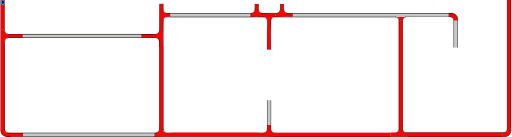
t = 0.00 s
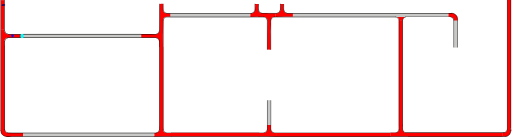
t = 1.00 s
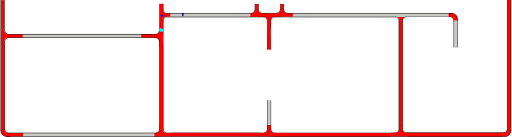
t = 3.38 s
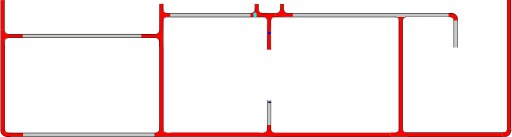
t = 5.25 s
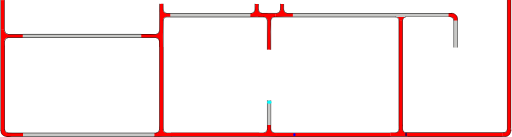
t = 7.00 s
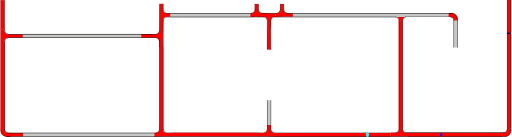
t = 9.13 s

The animated SVG that drew these frames (rendered in a browser with its animation timeline set to each time). Animation: 3 SMIL elements (animateMotion=3); frames cover the first 9.12 s, repeats indefinitely.

<?xml version="1.0" encoding="UTF-8" standalone="no"?>
<svg
   width="892.5033"
   height="239.33836"
   xml:lang="fr"
   viewBox="0 0 892.50326 239.33841"
   preserveAspectRatio="xMidYMid"
   version="1.1"
   id="svg1"
   sodipodi:docname="filtrage_animé_9_Xa.svg"
   inkscape:version="1.3.2 (091e20ef0f, 2023-11-25)"
   xmlns:inkscape="http://www.inkscape.org/namespaces/inkscape"
   xmlns:sodipodi="http://sodipodi.sourceforge.net/DTD/sodipodi-0.dtd"
   xmlns:xlink="http://www.w3.org/1999/xlink"
   xmlns="http://www.w3.org/2000/svg"
   xmlns:svg="http://www.w3.org/2000/svg">
  <defs
     id="defs1">
    <clipPath
       clipPathUnits="userSpaceOnUse"
       id="clipPath6">
      <path
         id="path7"
         style="fill:#ff0000;fill-opacity:1;fill-rule:nonzero;stroke:none"
         d="M 3.8046875,0.0078125 V 38.085938 c 0.004,-2.38e-4 0.00771,9.8e-5 0.011719,0 V 0.0078125 Z" />
    </clipPath>
  </defs>
  <sodipodi:namedview
     id="namedview1"
     pagecolor="#ffffff"
     bordercolor="#666666"
     borderopacity="1.0"
     inkscape:showpageshadow="2"
     inkscape:pageopacity="0.0"
     inkscape:pagecheckerboard="true"
     inkscape:deskcolor="#d1d1d1"
     inkscape:zoom="9.2341578"
     inkscape:cx="-6.0102936"
     inkscape:cy="6.7142019"
     inkscape:window-width="1920"
     inkscape:window-height="1007"
     inkscape:window-x="1920"
     inkscape:window-y="0"
     inkscape:window-maximized="1"
     inkscape:current-layer="svg1"
     showguides="true"
     inkscape:lockguides="false"
     inkscape:document-units="mm"
     showgrid="false" />
  <path
     id="rect1-5-2-6-65-0-0"
     style="display:inline;fill:#c8c8c6;fill-opacity:1;stroke-width:4.61725;stroke-linejoin:round;stroke-dasharray:none;paint-order:stroke fill markers"
     d="m 792.20209,35.318342 h 5.95567 v 47.841356 h -5.95567 z" />
  <path
     id="rect1-5-2-6-6-9"
     style="display:inline;fill:#ff0000;fill-opacity:1;stroke-width:10.5146;stroke-linejoin:round;stroke-dasharray:none;paint-order:stroke fill markers"
     d="m 891.68457,223.97932 h -6.59736 V 0.02119238 h 6.59736 z" />
  <path
     id="rect1-5-2-6-6-3-8-4-9-9"
     style="display:inline;fill:#ff0000;fill-opacity:1;stroke-width:9.03211;stroke-linejoin:round;stroke-dasharray:none;paint-order:stroke fill markers"
     d="m 711.5067,238.71728 v -6.59736 h 165.25617 v 6.59736 z" />
  <path
     id="use1-0-7-0"
     style="display:inline;fill:#ff0000;stroke-width:0.735689;stroke-linejoin:round;paint-order:stroke fill markers"
     d="m 891.5749,228.47903 -0.1063,1.38006 -0.40194,1.39677 -0.63513,1.43896 -0.67966,1.41229 -0.84463,1.14824 -1.19592,1.18678 -1.26588,0.87189 -1.25951,0.6487 -1.44275,0.40472 -7.38606,-0.0424 -0.024,-3.0861 0.0311,-3.21961 6.19826,-0.98489 1.35161,-1.13505 0.9366,-1.92794 c 0.74048,-9.38241 0.31887,5.18048 0.26046,-4.21984 l 6.39897,-0.13641 c -2.05324,5.00427 2.96782,1.36972 0.0648,4.86383 z"
     sodipodi:nodetypes="ccccccccccccccccccc" />
  <path
     id="rect1-5-2-6-6-3-8-4-9"
     style="display:inline;fill:#ff0000;fill-opacity:1;stroke-width:9.53825;stroke-linejoin:round;stroke-dasharray:none;paint-order:stroke fill markers"
     d="m 695.92171,35.220239 h 6.59736 V 219.51667 h -6.59736 z" />
  <path
     id="rect1-5-2-6-6-3-8-4"
     style="display:inline;fill:#ff0000;fill-opacity:1;stroke-width:9.94551;stroke-linejoin:round;stroke-dasharray:none;paint-order:stroke fill markers"
     d="m 681.62089,232.1657 v 6.59736 H 481.25056 v -6.59736 z" />
  <path
     id="use1-7-3-8"
     style="display:inline;fill:#ff0000;stroke-width:0.82737;stroke-linejoin:round;paint-order:stroke fill markers"
     d="m 702.57775,221.49677 c -0.57829,8.68589 0.70597,-3.93739 -0.0677,4.70605 l 0.40078,2.08403 1.04046,1.62163 1.69502,1.36925 2.25211,0.55085 4.01724,0.15557 -0.11342,2.85889 0.20649,3.61779 -16.03063,-0.17312 -14.6767,0.028 0.006,-3.35023 -0.10309,-2.88428 c 2.04158,-0.48914 7.14747,0.44805 9.70218,-0.26782 0.31562,-0.0884 2.10365,-0.69963 2.39498,-0.84898 0.28192,-0.14447 1.27655,-0.94676 1.52921,-1.1599 0.30955,-0.26113 0.65553,-1.19436 0.91047,-1.57763 0.299,-0.4495 0.12021,-1.28062 0.32651,-1.92958 -0.0621,-8.55271 0.0415,3.75402 -0.0641,-4.79893 l 0.0422,-3.30756 6.47415,-0.072 z"
     sodipodi:nodetypes="cccccccccccccssssscccc" />
  <path
     id="rect1-5-2-6-6-3-8"
     style="display:inline;fill:#ff0000;fill-opacity:1;stroke-width:8.72965;stroke-linejoin:round;stroke-dasharray:none;paint-order:stroke fill markers"
     d="m 451.97548,232.06602 v 6.59736 H 297.60207 v -6.59736 z" />
  <path
     id="use1-7-5-7"
     style="display:inline;fill:#ff0000;stroke-width:0.82737;stroke-linejoin:round;paint-order:stroke fill markers"
     d="m 444.07615,19.398709 c 0,0 -0.76469,1.155753 -1.21306,1.681818 -0.38583,0.4527 -0.7662,0.933784 -1.26357,1.26003 -0.61129,0.400975 -1.3198,0.67696 -2.0391,0.80758 -1.20889,0.219526 -3.68541,-0.0657 -3.68541,-0.0657 l 0.11342,2.85889 -0.20648,3.61779 16.03062,-0.17312 14.6767,0.028 -0.006,-3.35023 0.10316,-2.88431 c -2.04158,-0.48914 -8.18932,0.465283 -10.74403,-0.250587 -0.31563,-0.0884 -1.69131,-0.192813 -1.98265,-0.342163 -0.28192,-0.14447 -1.25704,-1.028621 -1.5097,-1.241761 -0.30955,-0.26114 -0.72196,-1.006869 -0.9769,-1.390139 -0.29899,-0.44951 -0.72546,-0.975738 -0.75534,-1.656044 -1.74765,-39.803268 -1.99918,50.92994 -0.026,-11.4002659 l -6.14791,-0.103365 c 0.86099,6.8958249 0.55295,-7.9130786 0.10539,11.2053269 -0.0545,2.328081 0.08,0.631413 -0.47314,1.39825 z"
     sodipodi:nodetypes="sssscccccccsssssccss" />
  <path
     id="rect1-5-2-6-9"
     style="display:inline;fill:#c8c8c6;fill-opacity:1;stroke-width:4.33516;stroke-linejoin:round;stroke-dasharray:none;paint-order:stroke fill markers"
     d="m 466.11566,175.03568 h 5.75058 v 43.67823 h -5.75058 z" />
  <path
     id="rect1-5-2-6-6-3"
     style="display:inline;fill:#ff0000;fill-opacity:1;stroke-width:8.38727;stroke-linejoin:round;stroke-dasharray:none;paint-order:stroke fill markers"
     d="M 284.11226,224.51089 H 277.5149 V 82.009253 h 6.59736 z" />
  <path
     id="use1-7-3"
     style="display:inline;fill:#ff0000;stroke-width:0.82737;stroke-linejoin:round;paint-order:stroke fill markers"
     d="m 472.37344,221.80561 c -0.57829,8.68589 0.70597,-3.93739 -0.0677,4.70605 l 0.40078,2.08403 1.04046,1.62163 1.69502,1.36925 2.25211,0.55085 4.01724,0.15557 -0.11342,2.85889 0.20649,3.61779 -16.03063,-0.17312 -14.6767,0.028 0.006,-3.35023 L 451,232.39004 c 2.04158,-0.48914 7.14747,0.44805 9.70218,-0.26782 0.31562,-0.0884 2.10365,-0.69963 2.39498,-0.84898 0.28192,-0.14447 1.27655,-0.94676 1.52921,-1.1599 0.30955,-0.26113 0.65553,-1.19436 0.91047,-1.57763 0.299,-0.4495 0.12021,-1.28062 0.32651,-1.92958 -0.0621,-8.55271 0.0415,3.75402 -0.0641,-4.79893 l 0.0422,-3.30756 6.47415,-0.072 z"
     sodipodi:nodetypes="cccccccccccccssssscccc" />
  <path
     id="use1-7-5-1"
     style="display:inline;fill:#ff0000;stroke-width:0.82737;stroke-linejoin:round;paint-order:stroke fill markers"
     d="m 276.77159,229.09514 c 0,0 -0.83153,1.04989 -1.2799,1.57596 -0.38584,0.4527 -1.39755,0.60319 -1.89492,0.92944 -0.61129,0.40097 -1.3198,0.67696 -2.0391,0.80758 -1.20889,0.21952 -3.68541,-0.0657 -3.68541,-0.0657 l 0.11342,2.85889 -0.20649,3.61779 16.03063,-0.17312 14.6767,0.028 -0.006,-3.35023 0.10316,-2.88431 c -2.04158,-0.48914 -6.83081,0.54022 -9.38552,-0.17565 -0.31562,-0.0884 -1.89729,-0.59759 -2.18862,-0.74694 -0.28192,-0.14447 -1.13268,-0.55127 -1.38534,-0.76441 -0.30955,-0.26114 -0.87167,-1.21418 -1.12661,-1.59745 -0.299,-0.44951 -0.3436,-5.22716 -0.37347,-5.90747 l -6.62381,-0.12971 c 0.86099,6.89583 0.32057,-14.92846 -0.12699,4.18994 -0.0545,2.32808 -0.0486,1.02057 -0.60173,1.78741 z"
     sodipodi:nodetypes="sssscccccccssssccsss" />
  <path
     id="rect1-5-2-6-0"
     style="display:inline;fill:#c8c8c6;fill-opacity:1;stroke-width:9.91812;stroke-linejoin:round;stroke-dasharray:none;paint-order:stroke fill markers"
     d="m 268.85572,232.55301 v 5.72476 H 39.205831 v -5.72476 z" />
  <path
     id="use1-0-7"
     style="display:inline;fill:#ff0000;stroke-width:0.735689;stroke-linejoin:round;paint-order:stroke fill markers"
     d="m 21.442295,238.56307 c -1.982977,-0.13752 -11.339721,1.76474 -10.874101,0.0647 l -1.3800637,-0.1063 -1.3967707,-0.40194 -1.4389646,-0.63513 -1.4122832,-0.67966 -1.1482406,-0.84463 -1.1867773,-1.19592 -0.8718905,-1.26588 -0.6487083,-1.25951 -0.40471698,-1.44275 0.042429,-7.38606 3.08609868,-0.024 3.2196159,0.0311 0.9848834,6.19826 1.1350509,1.35161 1.927942,0.9366 9.999354,0.51346 18.188652,-0.11301 -0.05324,6.11935 z"
     sodipodi:nodetypes="ccccccccccccccccccccc" />
  <path
     id="use1-7-9"
     style="display:inline;fill:#ff0000;stroke-width:0.82737;stroke-linejoin:round;paint-order:stroke fill markers"
     d="m 702.37227,35.543104 0.79614,-2.832971 1.26268,-1.749444 2.04391,-1.181628 4.23644,-0.302381 -0.11342,-2.858886 L 710.80451,23 l -16.03063,0.173118 -14.6767,-0.02803 0.006,3.35023 -0.10316,2.884314 c 2.04158,0.489141 6.72861,-0.663772 9.28332,0.05211 0.31562,0.08842 2.66882,0.03682 2.96015,0.186148 0.28192,0.144473 1.70555,0.94846 1.95821,1.1616 0.30955,0.261137 1.27722,1.703381 1.53216,2.086653 0.299,0.449503 0.51165,2.226042 0.71795,2.875005 z"
     sodipodi:nodetypes="cccccccccccsssscc" />
  <path
     id="rect1-5-2-6-65-0"
     style="display:inline;fill:#c8c8c6;fill-opacity:1;stroke-width:12.0623;stroke-linejoin:round;stroke-dasharray:none;paint-order:stroke fill markers"
     d="m 783.65055,22.776256 v 7.11528 H 510.35126 v -7.11528 z" />
  <path
     id="use1-0"
     style="display:inline;fill:#ff0000;stroke-width:0.735689;stroke-linejoin:round;paint-order:stroke fill markers"
     d="m 787.7082,22.910386 2.39463,0.363064 1.79849,0.504051 1.84539,0.933653 1.71664,1.398725 c 0.89947,0.569742 0.74781,1.154075 1.52474,1.873239 0.69406,0.721092 0.52265,1.394322 1.0427,2.24015 0.266,0.77493 0.008,1.665962 0.24744,2.449454 l 0.29382,3.180367 c -0.35455,-0.444987 -5.88762,0.424159 -6.6653,-0.201516 l -0.39655,-2.836998 -1.72082,-1.919623 -2.23399,-1.367344 -4.90879,-0.09852 0.0981,-6.502038 z"
     sodipodi:nodetypes="cccccccccccccccc" />
  <path
     id="use1-7-5"
     style="display:inline;fill:#ff0000;stroke-width:0.82737;stroke-linejoin:round;paint-order:stroke fill markers"
     d="m 488.24298,19.416071 c 0,0 -0.76469,1.155753 -1.21306,1.681818 -0.38584,0.4527 -0.7662,0.933784 -1.26357,1.26003 -0.61129,0.400975 -1.3198,0.67696 -2.0391,0.80758 -1.20889,0.219526 -3.68541,-0.0657 -3.68541,-0.0657 l 0.11342,2.85889 -0.20649,3.61779 16.03063,-0.17312 14.6767,0.028 -0.006,-3.35023 0.10316,-2.88431 c -2.04158,-0.48914 -8.18933,0.465283 -10.74404,-0.250587 -0.31562,-0.0884 -1.69131,-0.192813 -1.98264,-0.342163 -0.28192,-0.14447 -1.25704,-1.028621 -1.5097,-1.241761 -0.30955,-0.26114 -0.72196,-1.006869 -0.9769,-1.390139 -0.299,-0.44951 -0.72547,-0.975738 -0.75534,-1.656044 -1.74766,-39.803268 -1.99919,50.92994 -0.026,-11.400266 l -6.14791,-0.1033651 c 0.86099,6.8958251 0.55295,-7.9130781 0.10539,11.2053271 -0.0545,2.328081 0.08,0.631413 -0.47314,1.39825 z"
     sodipodi:nodetypes="sssscccccccsssssccss" />
  <path
     id="use1-7"
     style="display:inline;fill:#ff0000;stroke-width:0.82737;stroke-linejoin:round;paint-order:stroke fill markers"
     d="m 471.93307,61.862027 c -0.57829,-8.685893 0.99261,-17.488755 0.21901,-26.132203 l 0.47843,-2.288734 0.88475,-1.881185 1.26357,-1.260029 2.0391,-0.807581 3.68541,0.0657 -0.11342,-2.858886 0.20649,-3.617794 -16.03063,0.173118 -14.6767,-0.02803 0.006,3.35023 -0.10316,2.884314 c 2.04158,0.489141 6.72861,-0.663772 9.28332,0.05211 0.31562,0.08842 2.66882,0.03682 2.96015,0.186148 0.28192,0.144473 1.70555,0.94846 1.95821,1.1616 0.30955,0.261137 1.27722,1.703381 1.53216,2.086653 0.299,0.449503 0.51165,2.226042 0.71795,2.875005 -0.0621,8.552706 -0.20305,17.106418 -0.30864,25.659361 l -0.10839,25.043143 6.26987,0.326017 z"
     sodipodi:nodetypes="cccccccccccccssssscccc" />
  <path
     id="rect1-5-2-6-65"
     style="display:inline;fill:#c8c8c6;fill-opacity:1;stroke-width:8.80117;stroke-linejoin:round;stroke-dasharray:none;paint-order:stroke fill markers"
     d="m 436.3467,22.722211 v 7.385173 H 296.166 v -7.385173 z" />
  <path
     id="use1-2"
     style="display:inline;fill:#ff0000;stroke-width:0.736143;stroke-linejoin:round;paint-order:stroke fill markers"
     d="m 261.28431,66.012445 10.9108,0.0138 1.3479,0.35512 1.31901,0.78736 0.89869,1.12549 0.68926,1.17298 0.37469,1.1549 0.19983,1.33319 0.055,10.32868 3.34071,0.0434 3.37728,0.0196 -0.15771,-19.28739 0.59167,-30.195909 0.69711,-1.107482 0.89302,-1.003356 1.39337,-0.823955 1.7556,-0.598551 7.54934,-0.07292 -0.0149,-2.547278 -0.0943,-3.501955 -7.24374,0.07033 -1.97556,-0.519364 -1.3625,-0.976515 -1.0744,-1.59022 -0.66392,-1.417499 -0.39745,-12.0824115 -2.86197,0.049772 -2.84824,0.07876 c -0.29499,2.67984 0.0743,43.8907295 -0.35741,47.2441095 -0.0533,0.414299 -0.44291,0.86923 -0.53297,1.25164 -0.0872,0.37006 -0.32834,0.917 -0.45688,1.24865 -0.15749,0.40632 -0.58917,0.687539 -0.82031,1.022179 -0.2711,0.39248 -0.61987,0.726881 -1.01125,0.99767 -0.37552,0.25982 -0.58084,0.53349 -1.09238,0.65568 l -1.30893,0.39812 -11.09746,-0.11405 -15.8497,0.0356 0.063,6.42984 z"
     sodipodi:nodetypes="ccccccccccccccccccccccccccccssssscccccc" />
  <path
     id="rect1-5-2-6"
     style="display:inline;fill:#c8c8c6;fill-opacity:1;stroke-width:10.6927;stroke-linejoin:round;stroke-dasharray:none;paint-order:stroke fill markers"
     d="m 245.7064,59.17526 v 7.385173 H 38.796 V 59.17526 Z" />
  <path
     id="rect1-5-2-6-6"
     style="display:inline;fill:#ff0000;fill-opacity:1;stroke-width:8.38727;stroke-linejoin:round;stroke-dasharray:none;paint-order:stroke fill markers"
     d="M 7.3269,224.13087 H 0.72954 V 81.629238 H 7.3269 Z" />
  <path
     id="use1"
     style="display:inline;fill:#ff0000;stroke-width:0.640567;stroke-linejoin:round;paint-order:stroke fill markers"
     d="M 23.96172,59.979046 11.69705,59.781704 10.36563,59.47633 9.25567,58.645034 8.26014,57.695572 7.60734,56.536276 7.22504,55.42472 6.88732,54.240133 6.67931,51.465501 l -2.70753,0.113778 -3.2559,-0.26357 0.10377,16.030634 -0.0168,14.676695 2.81516,0.10721 3.71232,-0.05955 c 0.2932,-2.041582 -0.55381,-6.783127 -0.1247,-9.337838 0.053,-0.315622 -0.25978,-1.536899 -0.17027,-1.828228 0.0866,-0.281925 0.29298,-1.648471 0.42074,-1.901138 0.15653,-0.309543 0.68088,-1.111795 0.91062,-1.366733 0.26944,-0.299006 0.88037,-0.795445 1.26937,-1.001743 0.37323,-0.197936 0.80763,-0.468221 1.31606,-0.561312 l 1.59861,-0.326569 11.18306,0.23033 15.0113,0.108387 0.19542,-6.269868 z"
     sodipodi:nodetypes="cccccccccccccccssssscccccc" />
  <rect
     style="fill:#ff0000;stroke:none;stroke-width:0.493253;stroke-linecap:round;stroke-linejoin:bevel;paint-order:markers stroke fill"
     id="rect1"
     width="5.9052596"
     height="51.830639"
     x="0.80703992"
     y="0.17081518"
     rx="2.7755576e-17"
     ry="3.0185392e-17" />
  <!-- Intérieur du Tuyau en C8C8C8 -->
  <!-- Extérieur du Tuyau en NOIR -->
  <!-- Extérieur du Tuyau en NOIR -->
  <!-- Bulle 02 à l'Intérieur du Tuyau en VERT -->
  <!-- Petite Bulle 03 à l'Intérieur du Tuyau en ROUGE -->
  <!-- Petite Bulle 04 à l'Intérieur du Tuyau en JAUNE -->
  <!-- Bride du Tuyau et ses Boulons en GRIS -->
  <!-- MOTIONPATH à l'Intérieur du Tuyau en BLEU -->
  <!-- Grosse Bulle 01 qui sera déplacé le long du chemin. -->
  <!-- Grosse Bulle 02 à l'Intérieur du Tuyau en VERT -->
  <!-- Petite Bulle 03 à l'Intérieur du Tuyau en VERT -->
  <!-- Petite Bulle 04 à l'Intérieur du Tuyau en VERT -->
  <path
     id="use2-3"
     style="display:inline;fill:#000000;fill-opacity:1;stroke-width:0.925393;stroke-linejoin:round;stroke-dasharray:none;paint-order:stroke fill markers"
     d="M 7.5269713,54.193405 H 6.73705 V 0.19332936 h 0.7899213 z" />
  <path
     id="use2-3-5"
     style="display:inline;fill:#000000;fill-opacity:1;stroke-width:1.90451;stroke-linejoin:round;stroke-dasharray:none;paint-order:stroke fill markers"
     d="M 0.78992132,228.84174 H 0 V 0.11611393 h 0.78992132 z" />
  <path
     style="display:inline;fill:none;fill-rule:evenodd;stroke:#000000;stroke-width:0.789584;stroke-linecap:square;stroke-dasharray:none;stroke-opacity:1"
     id="path1-5-5"
     transform="matrix(-0.98721533,0.15939225,0.13018426,0.99148982,0,0)"
     sodipodi:type="arc"
     sodipodi:cx="-5.5069919"
     sodipodi:cy="54.98138"
     sodipodi:rx="5.4157958"
     sodipodi:ry="5.9796858"
     sodipodi:start="0"
     sodipodi:end="1.3795057"
     sodipodi:open="true"
     sodipodi:arc-type="arc"
     d="M -0.09119606,54.98138 A 5.4157958,5.9796858 0 0 1 -4.4773075,60.851995" />
  <path
     id="use3"
     style="display:inline;fill:#000000;fill-opacity:1;stroke:none;stroke-width:2.46925;stroke-linejoin:round;stroke-dasharray:none;stroke-opacity:1;paint-order:stroke fill markers"
     d="M 11.95351,65.683329 V 66.47325 H 272.1078 v -0.789921 z" />
  <path
     style="display:inline;fill:none;fill-rule:evenodd;stroke:#000000;stroke-width:0.790043;stroke-linecap:square;stroke-dasharray:none;stroke-opacity:1"
     id="path1-5"
     transform="matrix(-0.1570757,-0.98758657,-0.99123376,0.13211977,0,0)"
     sodipodi:type="arc"
     sodipodi:cx="-72.661949"
     sodipodi:cy="-1.6379478"
     sodipodi:rx="5.4545603"
     sodipodi:ry="5.8723121"
     sodipodi:start="0"
     sodipodi:end="1.3795057"
     sodipodi:open="true"
     sodipodi:arc-type="arc"
     d="m -67.207389,-1.6379478 a 5.4545603,5.8723121 0 0 1 -4.417506,5.7651992" />
  <path
     id="use2-3-0"
     style="display:inline;fill:#000000;fill-opacity:1;stroke-width:1.5802;stroke-linejoin:round;stroke-dasharray:none;paint-order:stroke fill markers"
     d="M 7.56251,227.11103 H 6.76254 V 71.631173 h 0.79997 z" />
  <path
     style="display:none;fill:none;stroke:#00eaff;stroke-width:1.82778;stroke-linecap:round;stroke-linejoin:miter;stroke-dasharray:none;stroke-opacity:1"
     d="m 8.5383645,4.6915409 c 0.0607,0.899867 -0.2864808,46.0588331 -0.1475708,46.6401541 0.34275,1.437627 -0.1908217,1.952712 0.1719483,3.227404 0.11442,0.402094 0.6473853,1.791097 1.0859353,2.36585 0.4284097,0.561467 1.9830907,1.137444 2.2190407,1.34653 41.782729,0.602024 84.002948,0.377746 125.858582,0.316438 23.07398,-0.01009 102.45062,-0.147418 132.23793,-0.03764 0.68037,0.0025 2.82806,0.04681 3.33736,-0.219353 0.54792,-0.286354 1.64974,-1.155601 2.08233,-1.573594 0.66226,-0.639927 0.4599,-1.641565 0.9377,-2.734374 0.22182,-0.507333 -0.21555,-2.258474 -0.10683,-2.987926 0.10114,-0.678598 0.0311,-12.340751 0.10564,-17.112843 0.0261,-1.670918 0.62099,-3.492582 0.71078,-3.914354 0.22491,-1.056541 1.37238,-2.086087 1.89459,-3.070778 0.47601,-0.897561 2.52472,-2.243345 2.92123,-2.540218 0.92078,-0.689399 2.31752,-1.36669 3.07462,-1.67138 0.66402,-0.267235 4.13159,-1.039706 4.85733,-1.096272 2.79071,-0.217514 127.28576,0.162799 170.69199,0.161897 0.72066,-1.5e-5 2.90905,0.467121 4.09382,0.822401 1.26736,0.380045 2.58917,1.361902 3.32406,1.789208 0.86474,0.502817 2.05534,2.066681 2.65017,2.873301 0.77626,1.052636 1.60769,1.829178 2.00895,3.313165 0.29521,1.09178 1.08865,3.558835 1.19906,4.768587 0.42986,4.709739 -0.11026,151.683546 -0.0818,191.116616 8.6e-4,1.19592 0.34917,2.05157 0.9467,2.83729 0.66772,0.87801 1.54125,0.94877 2.53271,1.45143 1.06978,0.54237 1.98255,0.15635 3.00787,0.35313 1.35139,0.25937 341.86533,-0.22414 399.14521,-0.27634 1.42929,-0.001 1.81985,-0.46599 2.8306,-1.23718 0.86864,-0.66276 1.76271,-1.40764 1.75511,-2.44098 -0.30143,-41.00178 -0.0729,-83.23118 -0.22166,-125.18863 -0.0807,-22.750465 -0.0236,-45.449128 -0.0331,-67.897233 -0.005,-11.130099 -0.29589,-22.159127 -0.0946,-33.18030487"
     id="mypath"
     sodipodi:nodetypes="csssssssssssssssssssssssssssssssc" />
  <path
     id="use3-5"
     style="display:inline;fill:#000000;fill-opacity:1;stroke:none;stroke-width:2.4662;stroke-linejoin:round;stroke-dasharray:none;stroke-opacity:1;paint-order:stroke fill markers"
     d="m 12.7015,59.303826 v 0.789921 h 259.51303 v -0.789921 z" />
  <path
     id="rect1-5-2-6-2"
     style="display:inline;fill:#000000;fill-opacity:1;stroke:none;stroke-width:2.96333;stroke-linejoin:round;stroke-dasharray:none;stroke-opacity:1;paint-order:stroke fill markers"
     d="m 277.91233,71.282731 h -0.78992 V 226.92988 h 0.78992 z" />
  <path
     style="display:inline;fill:none;fill-rule:evenodd;stroke:#000000;stroke-width:0.787156;stroke-linecap:square;stroke-dasharray:none;stroke-opacity:1"
     id="path1-5-5-9"
     transform="matrix(0.98740229,-0.15822996,-0.13114857,-0.99136272,0,0)"
     sodipodi:type="arc"
     sodipodi:cx="260.44473"
     sodipodi:cy="-114.22161"
     sodipodi:rx="5.4147701"
     sodipodi:ry="5.9357185"
     sodipodi:start="0"
     sodipodi:end="1.3795057"
     sodipodi:open="true"
     sodipodi:arc-type="arc"
     d="m 265.8595,-114.22161 a 5.4147701,5.9357185 0 0 1 -4.38528,5.82745" />
  <path
     style="display:inline;fill:none;fill-opacity:1;fill-rule:evenodd;stroke:#000000;stroke-width:0.787156;stroke-linecap:square;stroke-dasharray:none;stroke-opacity:1"
     id="path1-5-3"
     transform="matrix(0.15822996,0.98740229,0.99136272,-0.13114857,0,0)"
     sodipodi:type="arc"
     sodipodi:cx="89.505699"
     sodipodi:cy="259.74612"
     sodipodi:rx="5.4147701"
     sodipodi:ry="5.8715482"
     sodipodi:start="0"
     sodipodi:end="1.3795057"
     sodipodi:open="true"
     sodipodi:arc-type="arc"
     d="m 94.920469,259.74612 a 5.4147701,5.8715482 0 0 1 -4.385281,5.76445" />
  <path
     id="rect1-5-2-6-2-1"
     style="display:inline;fill:#000000;fill-opacity:1;stroke:none;stroke-width:3.29466;stroke-linejoin:round;stroke-dasharray:none;stroke-opacity:1;paint-order:stroke fill markers"
     d="m 284.4867,34.523259 h -0.78992 V 226.922 h 0.78992 z" />
  <path
     id="rect1-5-2-6-2-2"
     style="display:inline;fill:#000000;fill-opacity:1;stroke:none;stroke-width:1.64245;stroke-linejoin:round;stroke-dasharray:none;stroke-opacity:1;paint-order:stroke fill markers"
     d="m 277.95896,6.7121195 h -0.78992 V 54.526999 h 0.78992 z" />
  <path
     id="rect1-5-2-6-2-28"
     style="display:inline;fill:#000000;fill-opacity:1;stroke:none;stroke-width:0.792032;stroke-linejoin:round;stroke-dasharray:none;stroke-opacity:1;paint-order:stroke fill markers"
     d="m 283.66036,17.868853 h 0.78992 V 6.7498932 h -0.78992 z" />
  <path
     style="display:inline;fill:none;fill-rule:evenodd;stroke:#000000;stroke-width:0.787156;stroke-linecap:square;stroke-dasharray:none;stroke-opacity:1"
     id="path1-5-5-9-9"
     transform="matrix(-0.98740229,0.15822996,0.13114857,0.99136272,0,0)"
     sodipodi:type="arc"
     sodipodi:cx="-284.82217"
     sodipodi:cy="62.768543"
     sodipodi:rx="5.4147701"
     sodipodi:ry="5.9357185"
     sodipodi:start="0"
     sodipodi:end="1.3795057"
     sodipodi:open="true"
     sodipodi:arc-type="arc"
     d="m -279.4074,62.768543 a 5.4147701,5.9357185 0 0 1 -4.38528,5.827449" />
  <path
     style="display:inline;fill:none;fill-opacity:1;fill-rule:evenodd;stroke:#000000;stroke-width:0.787156;stroke-linecap:square;stroke-dasharray:none;stroke-opacity:1"
     id="path1-5-3-7"
     transform="matrix(-0.15822996,-0.98740229,-0.99136272,0.13114857,0,0)"
     sodipodi:type="arc"
     sodipodi:cx="-72.719841"
     sodipodi:cy="-280.84573"
     sodipodi:rx="5.4147701"
     sodipodi:ry="5.8715482"
     sodipodi:start="0"
     sodipodi:end="1.3795057"
     sodipodi:open="true"
     sodipodi:arc-type="arc"
     d="m -67.305071,-280.84573 a 5.4147701,5.8715482 0 0 1 -4.385281,5.76445" />
  <path
     id="rect1-5-2-6-2-1-3"
     style="display:inline;fill:#000000;fill-opacity:1;stroke:none;stroke-width:3.1066;stroke-linejoin:round;stroke-dasharray:none;stroke-opacity:1;paint-order:stroke fill markers"
     d="m 460.42511,29.982629 v -0.78992 H 289.36569 v 0.78992 z" />
  <path
     id="rect1-5-2-6-2-1-3-7"
     style="display:inline;fill:#000000;fill-opacity:1;stroke:none;stroke-width:2.90514;stroke-linejoin:round;stroke-dasharray:none;stroke-opacity:1;paint-order:stroke fill markers"
     d="m 439.13489,23.472293 v -0.78992 H 289.54207 v 0.78992 z" />
  <path
     style="display:inline;fill:none;fill-rule:evenodd;stroke:#000000;stroke-width:0.787156;stroke-linecap:square;stroke-dasharray:none;stroke-opacity:1"
     id="path1-5-5-9-9-3"
     transform="matrix(-0.15822996,-0.98740229,-0.99136272,0.13114857,0,0)"
     sodipodi:type="arc"
     sodipodi:cx="-97.443604"
     sodipodi:cy="-466.8287"
     sodipodi:rx="5.4147701"
     sodipodi:ry="5.9357185"
     sodipodi:start="0"
     sodipodi:end="1.3795057"
     sodipodi:open="true"
     sodipodi:arc-type="arc"
     d="m -92.028833,-466.8287 a 5.4147701,5.9357185 0 0 1 -4.385281,5.82744" />
  <path
     style="display:inline;fill:none;fill-opacity:1;fill-rule:evenodd;stroke:#000000;stroke-width:0.787156;stroke-linecap:square;stroke-dasharray:none;stroke-opacity:1"
     id="path1-5-3-7-6"
     transform="matrix(0.98740229,-0.15822996,-0.13114857,-0.99136272,0,0)"
     sodipodi:type="arc"
     sodipodi:cx="451.94083"
     sodipodi:cy="-107.93564"
     sodipodi:rx="5.4147701"
     sodipodi:ry="5.8715482"
     sodipodi:start="0"
     sodipodi:end="1.3795057"
     sodipodi:open="true"
     sodipodi:arc-type="arc"
     d="m 457.3556,-107.93564 a 5.4147701,5.8715482 0 0 1 -4.38528,5.76445" />
  <path
     id="rect1-5-2-6-2-3"
     style="display:inline;fill:#000000;fill-opacity:1;stroke:none;stroke-width:1.71085;stroke-linejoin:round;stroke-dasharray:none;stroke-opacity:1;paint-order:stroke fill markers"
     d="m 466.15913,34.91504 h -0.78992 v 51.880357 h 0.78992 z" />
  <path
     id="rect1-5-2-6-2-15"
     style="display:inline;fill:#000000;fill-opacity:1;stroke:none;stroke-width:1.70866;stroke-linejoin:round;stroke-dasharray:none;stroke-opacity:1;paint-order:stroke fill markers"
     d="m 472.63519,35.004956 h -0.78992 v 51.747737 h 0.78992 z" />
  <path
     style="display:inline;fill:none;fill-rule:evenodd;stroke:#000000;stroke-width:0.787156;stroke-linecap:square;stroke-dasharray:none;stroke-opacity:1"
     id="path1-5-5-9-9-3-4"
     transform="matrix(0.15822996,0.98740229,0.99136272,-0.13114857,0,0)"
     sodipodi:type="arc"
     sodipodi:cx="80.875244"
     sodipodi:cy="473.90628"
     sodipodi:rx="5.4147701"
     sodipodi:ry="5.9357185"
     sodipodi:start="0"
     sodipodi:end="1.3795057"
     sodipodi:open="true"
     sodipodi:arc-type="arc"
     d="m 86.290014,473.90628 a 5.4147701,5.9357185 0 0 1 -4.385281,5.82745" />
  <path
     id="rect1-5-2-6-2-28-0-8"
     style="display:inline;fill:#000000;fill-opacity:1;stroke:none;stroke-width:0.792032;stroke-linejoin:round;stroke-dasharray:none;stroke-opacity:1;paint-order:stroke fill markers"
     d="M 488.97612,6.6875697 H 488.1862 V 17.80653 h 0.78992 z" />
  <path
     style="display:inline;fill:none;fill-rule:evenodd;stroke:#000000;stroke-width:0.787156;stroke-linecap:square;stroke-dasharray:none;stroke-opacity:1"
     id="path1-5-5-9-9-3-4-4"
     transform="matrix(-0.15822996,0.98740229,-0.99136272,-0.13114857,0,0)"
     sodipodi:type="arc"
     sodipodi:cx="-48.179573"
     sodipodi:cy="-497.46841"
     sodipodi:rx="5.4147701"
     sodipodi:ry="5.9357185"
     sodipodi:start="0"
     sodipodi:end="1.3795057"
     sodipodi:open="true"
     sodipodi:arc-type="arc"
     d="m -42.764803,-497.46841 a 5.4147701,5.9357185 0 0 1 -4.385281,5.82744" />
  <path
     id="rect1-5-2-6-2-28-0-8-9"
     style="display:inline;fill:#000000;fill-opacity:1;stroke:none;stroke-width:0.792032;stroke-linejoin:round;stroke-dasharray:none;stroke-opacity:1;paint-order:stroke fill markers"
     d="m 495.25928,6.865351 h -0.78992 v 11.11896 h 0.78992 z" />
  <path
     id="rect1-5-2-6-2-1-3-7-8"
     style="display:inline;fill:#000000;fill-opacity:1;stroke:none;stroke-width:4.03895;stroke-linejoin:round;stroke-dasharray:none;stroke-opacity:1;paint-order:stroke fill markers"
     d="M 788.69547,23.47193 V 22.680947 H 499.94138 v 0.790983 z" />
  <path
     id="rect1-5-2-6-8"
     style="display:inline;fill:#000000;fill-opacity:1;stroke-width:0.803632;stroke-linejoin:round;stroke-dasharray:none;paint-order:stroke fill markers"
     d="m 792.24188,83.107201 h -0.78992 V 34.706704 h 0.78992 z" />
  <path
     id="use2-3-7"
     style="display:inline;fill:#000000;fill-opacity:1;stroke-width:0.973722;stroke-linejoin:round;stroke-dasharray:none;paint-order:stroke fill markers"
     d="m 798.80509,83.151759 h -0.80007 V 32.742421 h 0.80007 z" />
  <path
     style="display:inline;fill:none;fill-rule:evenodd;stroke:#000000;stroke-width:0.774503;stroke-linecap:square;stroke-dasharray:none;stroke-opacity:1"
     id="path1"
     transform="matrix(0.1584656,-0.9873645,0.99138871,0.13095197,0,0)"
     sodipodi:type="arc"
     sodipodi:cx="70.378761"
     sodipodi:cy="782.93353"
     sodipodi:rx="10.092873"
     sodipodi:ry="11.080082"
     sodipodi:start="0"
     sodipodi:end="1.3795057"
     sodipodi:open="true"
     sodipodi:arc-type="arc"
     d="M 80.471634,782.93353 A 10.092873,11.080082 0 0 1 72.29768,793.81151" />
  <path
     style="display:inline;fill:none;fill-rule:evenodd;stroke:#000000;stroke-width:0.775116;stroke-linecap:square;stroke-dasharray:none;stroke-opacity:1"
     id="path1-5-1"
     transform="matrix(0.15846329,-0.98736487,0.99138846,0.1309539,0,0)"
     sodipodi:type="arc"
     sodipodi:cx="68.377525"
     sodipodi:cy="781.82184"
     sodipodi:rx="5.4075508"
     sodipodi:ry="5.9363918"
     sodipodi:start="0"
     sodipodi:end="1.3795057"
     sodipodi:open="true"
     sodipodi:arc-type="arc"
     d="m 73.785076,781.82184 a 5.4075508,5.9363918 0 0 1 -4.379434,5.82811" />
  <path
     id="rect1-5-2-6-2-1-3-7-8-2"
     style="display:inline;fill:#000000;fill-opacity:1;stroke:none;stroke-width:3.24803;stroke-linejoin:round;stroke-dasharray:none;stroke-opacity:1;paint-order:stroke fill markers"
     d="M 690.68539,29.92748 V 29.20937 H 477.623 v 0.71811 z" />
  <path
     style="display:inline;fill:none;fill-rule:evenodd;stroke:#000000;stroke-width:0.787156;stroke-linecap:square;stroke-dasharray:none;stroke-opacity:1"
     id="path1-5-5-9-9-3-49"
     transform="matrix(-0.15822996,-0.98740229,-0.99136272,0.13114857,0,0)"
     sodipodi:type="arc"
     sodipodi:cx="-127.47614"
     sodipodi:cy="-694.17047"
     sodipodi:rx="5.4147701"
     sodipodi:ry="5.9357185"
     sodipodi:start="0"
     sodipodi:end="1.3795057"
     sodipodi:open="true"
     sodipodi:arc-type="arc"
     d="m -122.06137,-694.17047 a 5.4147701,5.9357185 0 0 1 -4.38528,5.82745" />
  <path
     style="display:inline;fill:none;fill-opacity:1;fill-rule:evenodd;stroke:#000000;stroke-width:0.787156;stroke-linecap:square;stroke-dasharray:none;stroke-opacity:1"
     id="path1-5-3-7-6-0"
     transform="matrix(0.98740229,-0.15822996,-0.13114857,-0.99136272,0,0)"
     sodipodi:type="arc"
     sodipodi:cx="680.25677"
     sodipodi:cy="-144.29483"
     sodipodi:rx="5.4147701"
     sodipodi:ry="5.8715482"
     sodipodi:start="0"
     sodipodi:end="1.3795057"
     sodipodi:open="true"
     sodipodi:arc-type="arc"
     d="m 685.67155,-144.29483 a 5.4147701,5.8715482 0 0 1 -4.38529,5.76445" />
  <path
     id="rect1-5-2-6-2-3-9"
     style="display:inline;fill:#000000;fill-opacity:1;stroke:none;stroke-width:3.29285;stroke-linejoin:round;stroke-dasharray:none;stroke-opacity:1;paint-order:stroke fill markers"
     d="m 696.36723,34.833725 h -0.78992 V 227.02086 h 0.78992 z" />
  <path
     id="rect1-5-2-6-2-15-1"
     style="display:inline;fill:#000000;fill-opacity:1;stroke:none;stroke-width:3.2908;stroke-linejoin:round;stroke-dasharray:none;stroke-opacity:1;paint-order:stroke fill markers"
     d="m 702.84329,34.923641 h -0.78992 V 226.87093 h 0.78992 z" />
  <path
     id="rect1-5-2-6-2-15-1-1"
     style="display:inline;fill:#000000;fill-opacity:1;stroke:none;stroke-width:2.11001;stroke-linejoin:round;stroke-dasharray:none;stroke-opacity:1;paint-order:stroke fill markers"
     d="M 786.34274,29.839116 V 29.048295 H 707.5195 v 0.790821 z" />
  <path
     style="display:inline;fill:none;fill-rule:evenodd;stroke:#000000;stroke-width:0.774503;stroke-linecap:square;stroke-dasharray:none;stroke-opacity:1"
     id="path1-3"
     transform="matrix(-0.1584656,0.9873645,-0.99138871,-0.13095197,0,0)"
     sodipodi:type="arc"
     sodipodi:cx="225.22847"
     sodipodi:cy="-47.633541"
     sodipodi:rx="10.092873"
     sodipodi:ry="11.080082"
     sodipodi:start="0"
     sodipodi:end="1.3795057"
     sodipodi:open="true"
     sodipodi:arc-type="arc"
     d="m 235.32134,-47.633541 a 10.092873,11.080082 0 0 1 -8.17395,10.877977" />
  <path
     style="display:inline;fill:none;fill-rule:evenodd;stroke:#000000;stroke-width:0.775116;stroke-linecap:square;stroke-dasharray:none;stroke-opacity:1"
     id="path1-5-1-6"
     transform="matrix(-0.15846329,0.98736487,-0.99138846,-0.1309539,0,0)"
     sodipodi:type="arc"
     sodipodi:cx="223.26999"
     sodipodi:cy="-48.95937"
     sodipodi:rx="5.4075508"
     sodipodi:ry="5.9363918"
     sodipodi:start="0"
     sodipodi:end="1.3795057"
     sodipodi:open="true"
     sodipodi:arc-type="arc"
     d="m 228.67754,-48.95937 a 5.4075508,5.9363918 0 0 1 -4.37943,5.82811" />
  <path
     id="use3-9"
     style="display:inline;fill:#000000;fill-opacity:1;stroke:none;stroke-width:2.46809;stroke-linejoin:round;stroke-dasharray:none;stroke-opacity:1;paint-order:stroke fill markers"
     d="m 12.429953,231.82539 v 0.78992 H 272.3395 v -0.78992 z" />
  <path
     id="use3-2"
     style="display:inline;fill:#000000;fill-opacity:1;stroke:none;stroke-width:4.51991;stroke-linejoin:round;stroke-dasharray:none;stroke-opacity:1;paint-order:stroke fill markers"
     d="m 10.101299,238.24118 v 0.78992 H 881.7847 v -0.78992 z" />
  <path
     style="display:inline;fill:none;fill-rule:evenodd;stroke:#000000;stroke-width:0.787156;stroke-linecap:square;stroke-dasharray:none;stroke-opacity:1"
     id="path1-5-5-9-9-3-4-9"
     transform="matrix(0.15822996,0.98740229,0.99136272,-0.13114857,0,0)"
     sodipodi:type="arc"
     sodipodi:cx="260.64584"
     sodipodi:cy="232.31947"
     sodipodi:rx="5.4147701"
     sodipodi:ry="5.9357185"
     sodipodi:start="0"
     sodipodi:end="1.3795057"
     sodipodi:open="true"
     sodipodi:arc-type="arc"
     d="m 266.06061,232.31947 a 5.4147701,5.9357185 0 0 1 -4.38528,5.82745" />
  <path
     style="display:inline;fill:none;fill-rule:evenodd;stroke:#000000;stroke-width:0.787156;stroke-linecap:square;stroke-dasharray:none;stroke-opacity:1"
     id="path1-5-5-9-9-3-4-4-3"
     transform="matrix(-0.15822996,0.98740229,-0.99136272,-0.13114857,0,0)"
     sodipodi:type="arc"
     sodipodi:cx="186.79073"
     sodipodi:cy="-322.36981"
     sodipodi:rx="5.4147701"
     sodipodi:ry="5.9357185"
     sodipodi:start="0"
     sodipodi:end="1.3795057"
     sodipodi:open="true"
     sodipodi:arc-type="arc"
     d="m 192.2055,-322.36981 a 5.4147701,5.9357185 0 0 1 -4.38528,5.82745" />
  <path
     id="rect1-5-2-6-2-1-3-4"
     style="display:inline;fill:#000000;fill-opacity:1;stroke:none;stroke-width:3.1066;stroke-linejoin:round;stroke-dasharray:none;stroke-opacity:1;paint-order:stroke fill markers"
     d="m 460.46434,232.5626 v -0.78992 H 289.40492 v 0.78992 z" />
  <path
     style="display:inline;fill:none;fill-rule:evenodd;stroke:#000000;stroke-width:0.787156;stroke-linecap:square;stroke-dasharray:none;stroke-opacity:1"
     id="path1-5-5-9-9-3-0"
     transform="matrix(-0.15822996,0.98740229,-0.99136272,-0.13114857,0,0)"
     sodipodi:type="arc"
     sodipodi:cx="162.13896"
     sodipodi:cy="-508.26895"
     sodipodi:rx="5.4147701"
     sodipodi:ry="5.9357185"
     sodipodi:start="0"
     sodipodi:end="1.3795057"
     sodipodi:open="true"
     sodipodi:arc-type="arc"
     d="m 167.55373,-508.26895 a 5.4147701,5.9357185 0 0 1 -4.38528,5.82745" />
  <path
     style="display:inline;fill:none;fill-opacity:1;fill-rule:evenodd;stroke:#000000;stroke-width:0.787156;stroke-linecap:square;stroke-dasharray:none;stroke-opacity:1"
     id="path1-5-3-7-6-4"
     transform="matrix(0.98740229,0.15822996,-0.13114857,0.99136272,0,0)"
     sodipodi:type="arc"
     sodipodi:cx="486.26889"
     sodipodi:cy="150.57718"
     sodipodi:rx="5.4147701"
     sodipodi:ry="5.8715482"
     sodipodi:start="0"
     sodipodi:end="1.3795057"
     sodipodi:open="true"
     sodipodi:arc-type="arc"
     d="m 491.68366,150.57718 a 5.4147701,5.8715482 0 0 1 -4.38528,5.76445" />
  <path
     id="rect1-5-2-6-2-3-4"
     style="display:inline;fill:#000000;fill-opacity:1;stroke:none;stroke-width:1.71085;stroke-linejoin:round;stroke-dasharray:none;stroke-opacity:1;paint-order:stroke fill markers"
     d="m 466.22631,227.05643 h -0.78992 v -51.88036 h 0.78992 z" />
  <path
     id="rect1-5-2-6-2-15-4"
     style="display:inline;fill:#000000;fill-opacity:1;stroke:none;stroke-width:1.70866;stroke-linejoin:round;stroke-dasharray:none;stroke-opacity:1;paint-order:stroke fill markers"
     d="m 472.66722,226.80775 h -0.78992 v -51.74773 h 0.78992 z" />
  <path
     style="display:inline;fill:none;fill-rule:evenodd;stroke:#000000;stroke-width:0.787156;stroke-linecap:square;stroke-dasharray:none;stroke-opacity:1"
     id="path1-5-5-9-9-3-4-8"
     transform="matrix(0.15822996,0.98740229,0.99136272,-0.13114857,0,0)"
     sodipodi:type="arc"
     sodipodi:cx="75.063416"
     sodipodi:cy="430.28217"
     sodipodi:rx="5.4147701"
     sodipodi:ry="5.9357185"
     sodipodi:start="0"
     sodipodi:end="1.3795057"
     sodipodi:open="true"
     sodipodi:arc-type="arc"
     d="m 80.478186,430.28217 a 5.4147701,5.9357185 0 0 1 -4.385281,5.82744" />
  <path
     id="rect1-5-2-6-2-28-0-8-5"
     style="display:inline;fill:#000000;fill-opacity:1;stroke:none;stroke-width:0.792032;stroke-linejoin:round;stroke-dasharray:none;stroke-opacity:1;paint-order:stroke fill markers"
     d="m 444.80929,6.6702069 h -0.78992 V 17.789168 h 0.78992 z" />
  <path
     style="display:inline;fill:none;fill-rule:evenodd;stroke:#000000;stroke-width:0.787156;stroke-linecap:square;stroke-dasharray:none;stroke-opacity:1"
     id="path1-5-5-9-9-3-4-4-7"
     transform="matrix(-0.15822996,0.98740229,-0.99136272,-0.13114857,0,0)"
     sodipodi:type="arc"
     sodipodi:cx="-42.402218"
     sodipodi:cy="-453.83871"
     sodipodi:rx="5.4147701"
     sodipodi:ry="5.9357185"
     sodipodi:start="0"
     sodipodi:end="1.3795057"
     sodipodi:open="true"
     sodipodi:arc-type="arc"
     d="m -36.987448,-453.83871 a 5.4147701,5.9357185 0 0 1 -4.385281,5.82744" />
  <path
     id="rect1-5-2-6-2-28-0-8-9-4"
     style="display:inline;fill:#000000;fill-opacity:1;stroke:none;stroke-width:0.792032;stroke-linejoin:round;stroke-dasharray:none;stroke-opacity:1;paint-order:stroke fill markers"
     d="m 451.09245,6.8479891 h -0.78992 V 17.966949 h 0.78992 z" />
  <path
     id="rect1-5-2-6-2-28-0-8-9-4-9"
     style="display:inline;fill:#000000;fill-opacity:1;stroke:none;stroke-width:1.2426;stroke-linejoin:round;stroke-dasharray:none;stroke-opacity:1;paint-order:stroke fill markers"
     d="m 456.04465,22.652893 v 0.78992 h 27.36797 v -0.78992 z" />
  <path
     style="display:inline;fill:none;fill-rule:evenodd;stroke:#000000;stroke-width:0.787156;stroke-linecap:square;stroke-dasharray:none;stroke-opacity:1"
     id="path1-5-5-9-9-3-0-9"
     transform="matrix(-0.15822996,0.98740229,-0.99136272,-0.13114857,0,0)"
     sodipodi:type="arc"
     sodipodi:cx="131.90808"
     sodipodi:cy="-735.65381"
     sodipodi:rx="5.4147701"
     sodipodi:ry="5.9357185"
     sodipodi:start="0"
     sodipodi:end="1.3795057"
     sodipodi:open="true"
     sodipodi:arc-type="arc"
     d="m 137.32285,-735.65381 a 5.4147701,5.9357185 0 0 1 -4.38528,5.82745" />
  <path
     style="display:inline;fill:none;fill-opacity:1;fill-rule:evenodd;stroke:#000000;stroke-width:0.787156;stroke-linecap:square;stroke-dasharray:none;stroke-opacity:1"
     id="path1-5-3-7-6-4-6"
     transform="matrix(0.98740229,0.15822996,-0.13114857,0.99136272,0,0)"
     sodipodi:type="arc"
     sodipodi:cx="714.57196"
     sodipodi:cy="114.15053"
     sodipodi:rx="5.4147701"
     sodipodi:ry="5.8715482"
     sodipodi:start="0"
     sodipodi:end="1.3795057"
     sodipodi:open="true"
     sodipodi:arc-type="arc"
     d="m 719.98673,114.15053 a 5.4147701,5.8715482 0 0 1 -4.38528,5.76445" />
  <path
     id="rect1-5-2-6-2-1-3-4-3"
     style="display:inline;fill:#000000;fill-opacity:1;stroke:none;stroke-width:3.46764;stroke-linejoin:round;stroke-dasharray:none;stroke-opacity:1;paint-order:stroke fill markers"
     d="M 690.59697,232.55682 V 231.7669 H 477.46701 v 0.78992 z" />
  <path
     style="display:inline;fill:none;fill-rule:evenodd;stroke:#000000;stroke-width:0.774503;stroke-linecap:square;stroke-dasharray:none;stroke-opacity:1"
     id="path1-3-9"
     transform="matrix(0.9873645,0.1584656,-0.13095197,0.99138871,0,0)"
     sodipodi:type="arc"
     sodipodi:cx="904.11902"
     sodipodi:cy="84.974823"
     sodipodi:rx="10.092873"
     sodipodi:ry="11.080082"
     sodipodi:start="0"
     sodipodi:end="1.3795057"
     sodipodi:open="true"
     sodipodi:arc-type="arc"
     d="m 914.21189,84.974823 a 10.092873,11.080082 0 0 1 -8.17395,10.877978" />
  <path
     style="display:inline;fill:none;fill-rule:evenodd;stroke:#000000;stroke-width:0.775116;stroke-linecap:square;stroke-dasharray:none;stroke-opacity:1"
     id="path1-5-1-6-2"
     transform="matrix(0.98736487,0.15846329,-0.1309539,0.99138846,0,0)"
     sodipodi:type="arc"
     sodipodi:cx="901.96423"
     sodipodi:cy="83.913635"
     sodipodi:rx="5.4075508"
     sodipodi:ry="5.9363918"
     sodipodi:start="0"
     sodipodi:end="1.3795057"
     sodipodi:open="true"
     sodipodi:arc-type="arc"
     d="m 907.37178,83.913635 a 5.4075508,5.9363918 0 0 1 -4.37943,5.82811" />
  <path
     id="rect1-5-2-6-2-1-3-4-3-5"
     style="display:inline;fill:#000000;fill-opacity:1;stroke:none;stroke-width:3.11549;stroke-linejoin:round;stroke-dasharray:none;stroke-opacity:1;paint-order:stroke fill markers"
     d="m 879.73854,232.47728 v -0.78992 H 707.69891 v 0.78992 z" />
  <path
     id="use2-3-5-7"
     style="display:inline;fill:#000000;fill-opacity:1;stroke-width:1.90504;stroke-linejoin:round;stroke-dasharray:none;paint-order:stroke fill markers"
     d="m 891.97814,228.9474 h -0.78992 V 0.09467008 h 0.78992 z" />
  <path
     id="use2-3-5-8"
     style="display:inline;fill:#000000;fill-opacity:1;stroke-width:1.89636;stroke-linejoin:round;stroke-dasharray:none;paint-order:stroke fill markers"
     d="M 885.47242,226.66992 H 884.6825 V -0.10297673 h 0.78992 z" />
  <g
     id="g2-5"
     transform="matrix(1.0134094,0,0,0.95056843,-11.842961,15.443799)"
     style="display:inline">
    <animateMotion
       begin="0.25s"
       dur="13.5s"
       repeatCount="indefinite"
       rotate="auto">
      <mpath
         xlink:href="#mypath" />
    </animateMotion>
    <ellipse
       cx="-11.803331"
       cy="-15.497792"
       rx="4.1927528"
       ry="2.9273691"
       fill="#0000ff"
       stroke="#000000"
       id="ellipse2-4-3"
       style="display:inline;fill:#00ffff;fill-opacity:1;stroke-width:0;stroke-dasharray:none"
       transform="rotate(90)" />
  </g>
  <g
     id="g2"
     transform="matrix(1.0134094,0,0,0.95056843,3.9349348,4.2250957)"
     style="display:inline">
    <ellipse
       cx="0"
       cy="0"
       rx="2.5494463"
       ry="2.089818"
       fill="#0000ff"
       stroke="#000000"
       id="ellipse2-4"
       style="display:inline;stroke-width:0;stroke-dasharray:none"
       transform="rotate(90)" />
    <animateMotion
       begin="0.50s"
       dur="11.5s"
       repeatCount="indefinite"
       rotate="auto">
      <mpath
         xlink:href="#mypath" />
    </animateMotion>
  </g>
  <g
     id="g2-53"
     transform="matrix(0.61615301,0,0,1.3285681,3.8949456,3.8068285)"
     style="display:inline">
    <ellipse
       cx="0"
       cy="0"
       rx="2.5494463"
       ry="2.089818"
       fill="#0000ff"
       stroke="#000000"
       id="ellipse2-4-5"
       style="display:inline;fill:#000064;fill-opacity:1;stroke-width:0;stroke-dasharray:none"
       transform="rotate(90)" />
    <animateMotion
       begin="1.00s"
       dur="8.5s"
       repeatCount="indefinite"
       rotate="auto">
      <mpath
         xlink:href="#mypath" />
    </animateMotion>
  </g>
</svg>
